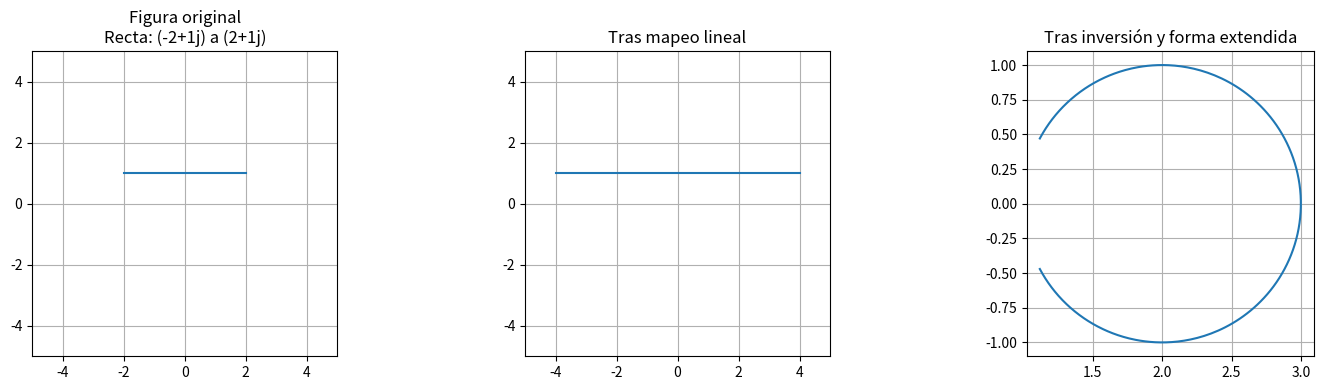

Generate this figure with matplotlib:
import numpy as np
import matplotlib.pyplot as plt

def mapeo_bilineal(figura, punto1=None, punto2=None, centro=None, radio=None, a=1+0j, b=0+0j, c=0+0j, d=1+0j, n_puntos=400):
    """
    Aplica el mapeo bilineal paso a paso: lineal, inverso, y final extendido.
    Grafica cada paso y retorna los puntos de cada etapa.
    """
    
    # Paso 1: Mapeo lineal
    if figura == 'recta':
        t = np.linspace(0, 1, n_puntos)
        z_points = punto1 + t * (punto2 - punto1)
        titulo_z = f'Recta: {punto1} a {punto2}'
    elif figura == 'circulo':
        theta = np.linspace(0, 2 * np.pi, n_puntos)
        z_points = centro + radio * np.exp(1j * theta)
        titulo_z = f'Círculo: centro={centro}, radio={radio}'
    else:
        raise ValueError("figura debe ser 'recta' o 'circulo'")

    # Mapeo lineal: w1 = A*z + B
    # Para la forma extendida: A = (bc - ad)/c, B = a/c
    if c == 0:
        raise ValueError("El coeficiente c no puede ser cero en la forma extendida")
    A = c
    B = d
    w1_points = A * z_points + B

    # Paso 2: Mapeo inverso (inversión respecto al origen): w2 = 1/w1
    w2_points = np.zeros_like(w1_points, dtype=complex)
    mask = np.abs(w1_points) > 1e-12
    w2_points[mask] = 1 / w1_points[mask]
    w2_points[~mask] = np.nan  # Para evitar división por cero

    # Paso 3: Mapeo final (identidad, ya que la forma extendida termina aquí)
    # Si quisieras aplicar otra transformación, aquí iría
    w_final = (a/c) + ((b*c - a*d)/c) * w2_points

    # Graficar cada paso
    fig, axs = plt.subplots(1, 3, figsize=(15, 4))
    axs[0].plot(z_points.real, z_points.imag)
    axs[0].set_title('Figura original\n' + titulo_z)
    axs[0].set_aspect('equal')
    if figura == 'recta':
        axs[0].set_xlim(-5, 5)
        axs[0].set_ylim(-5, 5)
    axs[0].grid()
    axs[1].plot(w1_points.real, w1_points.imag)
    axs[1].set_title('Tras mapeo lineal')
    axs[1].set_aspect('equal')
    if figura == 'recta':
        axs[1].set_xlim(-5, 5)
        axs[1].set_ylim(-5, 5)
    axs[1].grid()
    axs[2].plot(w_final.real, w_final.imag)
    axs[2].set_title('Tras inversión y forma extendida')
    axs[2].set_aspect('equal')
    axs[2].grid()
    plt.tight_layout()
    plt.show()

    return z_points, w1_points, w_final

# Ejemplo de uso:
if __name__ == "__main__":
    # Recta ejemplo
    mapeo_bilineal('recta', punto1=-2+1j, punto2=2+1j, a=2+0j, b=0+1j, c=2+0j, d=0-1j)

    # Círculo ejemplo
    #mapeo_bilineal('circulo', centro=0+0j, radio=2, a=0+0j, b=1+0j, c=1+0j, d=0+0j)
